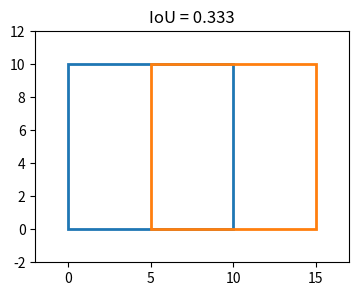
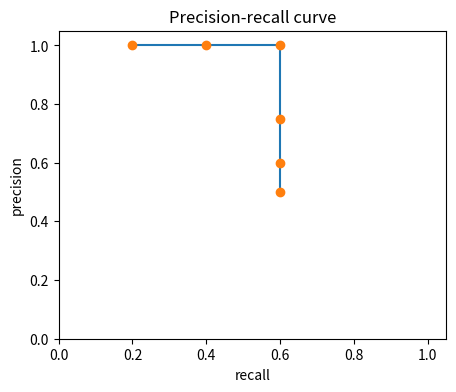

Generate these figures, in order, with matplotlib:
import numpy as np
import matplotlib.pyplot as plt
from matplotlib.patches import Rectangle

def iou(box_a, box_b):
    """IoU of two boxes given as (x1, y1, x2, y2)."""
    # corners of the overlap rectangle
    ix1 = max(box_a[0], box_b[0])
    iy1 = max(box_a[1], box_b[1])
    ix2 = min(box_a[2], box_b[2])
    iy2 = min(box_a[3], box_b[3])

    # overlap size; negative means no overlap, so clamp at 0
    inter_w = max(0.0, ix2 - ix1)
    inter_h = max(0.0, iy2 - iy1)
    inter = inter_w * inter_h

    area_a = (box_a[2] - box_a[0]) * (box_a[3] - box_a[1])
    area_b = (box_b[2] - box_b[0]) * (box_b[3] - box_b[1])
    union = area_a + area_b - inter  # the overlap is counted twice, so subtract it once

    return inter / union if union > 0 else 0.0

assert iou((0, 0, 10, 10), (0, 0, 10, 10)) == 1.0           # identical boxes
assert iou((0, 0, 10, 10), (20, 20, 30, 30)) == 0.0         # far apart
assert abs(iou((0, 0, 10, 10), (5, 0, 15, 10)) - 1 / 3) < 1e-9  # the example above
print("All IoU tests passed")

a, b = (0, 0, 10, 10), (5, 0, 15, 10)

fig, ax = plt.subplots(figsize=(5, 3))
for box, color in ((a, "tab:blue"), (b, "tab:orange")):
    ax.add_patch(Rectangle((box[0], box[1]), box[2] - box[0], box[3] - box[1],
                           fill=False, edgecolor=color, linewidth=2))
ax.set_xlim(-2, 17)
ax.set_ylim(-2, 12)
ax.set_aspect("equal")
ax.set_title(f"IoU = {iou(a, b):.3f}")
plt.show()

gts = {
    "img1": [(10, 10, 50, 50), (60, 60, 100, 100), (120, 20, 160, 60)],
    "img2": [(20, 20, 70, 70), (90, 90, 130, 130)],
}

preds = [
    ("img1", (12, 11, 52, 49), 0.95),     # good match for the first object
    ("img1", (58, 62, 98, 102), 0.90),    # good match for the second object
    ("img2", (22, 22, 72, 68), 0.85),     # good match in image 2
    ("img1", (200, 200, 240, 240), 0.80), # nothing is there: a false alarm
    ("img1", (11, 10, 51, 51), 0.70),     # a second box on an object already found: duplicate
    ("img2", (95, 100, 140, 140), 0.60),  # right object but sloppy box
]
# Note: nothing predicts the object at (120, 20, 160, 60), so it will be a false negative.

def match_predictions(gts, preds, iou_thr=0.5):
    """Label every prediction TP or FP. Returns (rows, number_of_ground_truth_boxes)."""
    preds = sorted(preds, key=lambda p: -p[2])  # most confident first
    used = {img: [False] * len(boxes) for img, boxes in gts.items()}
    rows = []
    for img, box, conf in preds:
        # find the GT box in the same image that this prediction overlaps most
        best_iou, best_j = 0.0, -1
        for j, gt_box in enumerate(gts.get(img, [])):
            v = iou(box, gt_box)
            if v > best_iou:
                best_iou, best_j = v, j

        if best_iou < iou_thr:
            rows.append((img, conf, best_iou, False, "FP: overlaps too little"))
        elif used[img][best_j]:
            rows.append((img, conf, best_iou, False, "FP: duplicate of an object already found"))
        else:
            used[img][best_j] = True
            rows.append((img, conf, best_iou, True, "TP"))
    n_gt = sum(len(boxes) for boxes in gts.values())
    return rows, n_gt


rows, n_gt = match_predictions(gts, preds, iou_thr=0.5)
for img, conf, best_iou, is_tp, label in rows:
    print(f"{img}  confidence {conf:.2f}  best IoU {best_iou:.2f}  ->  {label}")
print("Ground-truth objects:", n_gt)

def precision_recall(rows, n_gt):
    is_tp = np.array([r[3] for r in rows], dtype=float)
    tp = np.cumsum(is_tp)        # running count of true positives
    fp = np.cumsum(1 - is_tp)    # running count of false positives
    precision = tp / (tp + fp)
    recall = tp / n_gt
    return precision, recall


precision, recall = precision_recall(rows, n_gt)
for (img, conf, *_), p, r in zip(rows, precision, recall):
    print(f"keep predictions down to confidence {conf:.2f}:  precision {p:.2f}  recall {r:.2f}")

plt.figure(figsize=(5, 4))
plt.step(recall, precision, where="post")
plt.plot(recall, precision, "o")
plt.xlabel("recall")
plt.ylabel("precision")
plt.xlim(0, 1.05)
plt.ylim(0, 1.05)
plt.title("Precision-recall curve")
plt.show()

def average_precision(precision, recall):
    """Area under the precision-recall curve (all-point interpolation)."""
    # add sentinel points at both ends of the curve
    r = np.concatenate(([0.0], recall, [1.0]))
    p = np.concatenate(([0.0], precision, [0.0]))

    # replace each precision by the best precision at that recall or higher (right to left)
    for i in range(len(p) - 2, -1, -1):
        p[i] = max(p[i], p[i + 1])

    # add up the rectangles wherever recall increases
    idx = np.where(r[1:] != r[:-1])[0]
    return float(np.sum((r[idx + 1] - r[idx]) * p[idx + 1]))


ap50 = average_precision(precision, recall)
print(f"AP at IoU 0.5 = {ap50:.3f}")
print("Check by hand: we found 3 of 5 objects with perfect precision (0.6 area), and never found the other 2.")

thresholds = np.arange(0.50, 1.00, 0.05)  # 0.50, 0.55, ..., 0.95
aps = []
for t in thresholds:
    rows_t, n_gt = match_predictions(gts, preds, iou_thr=t)
    p_t, r_t = precision_recall(rows_t, n_gt)
    aps.append(average_precision(p_t, r_t))
    print(f"IoU threshold {t:.2f}:  AP = {aps[-1]:.3f}")

print()
print(f"AP@0.5      = {aps[0]:.3f}")
print(f"AP@0.5:0.95 = {float(np.mean(aps)):.3f}")
